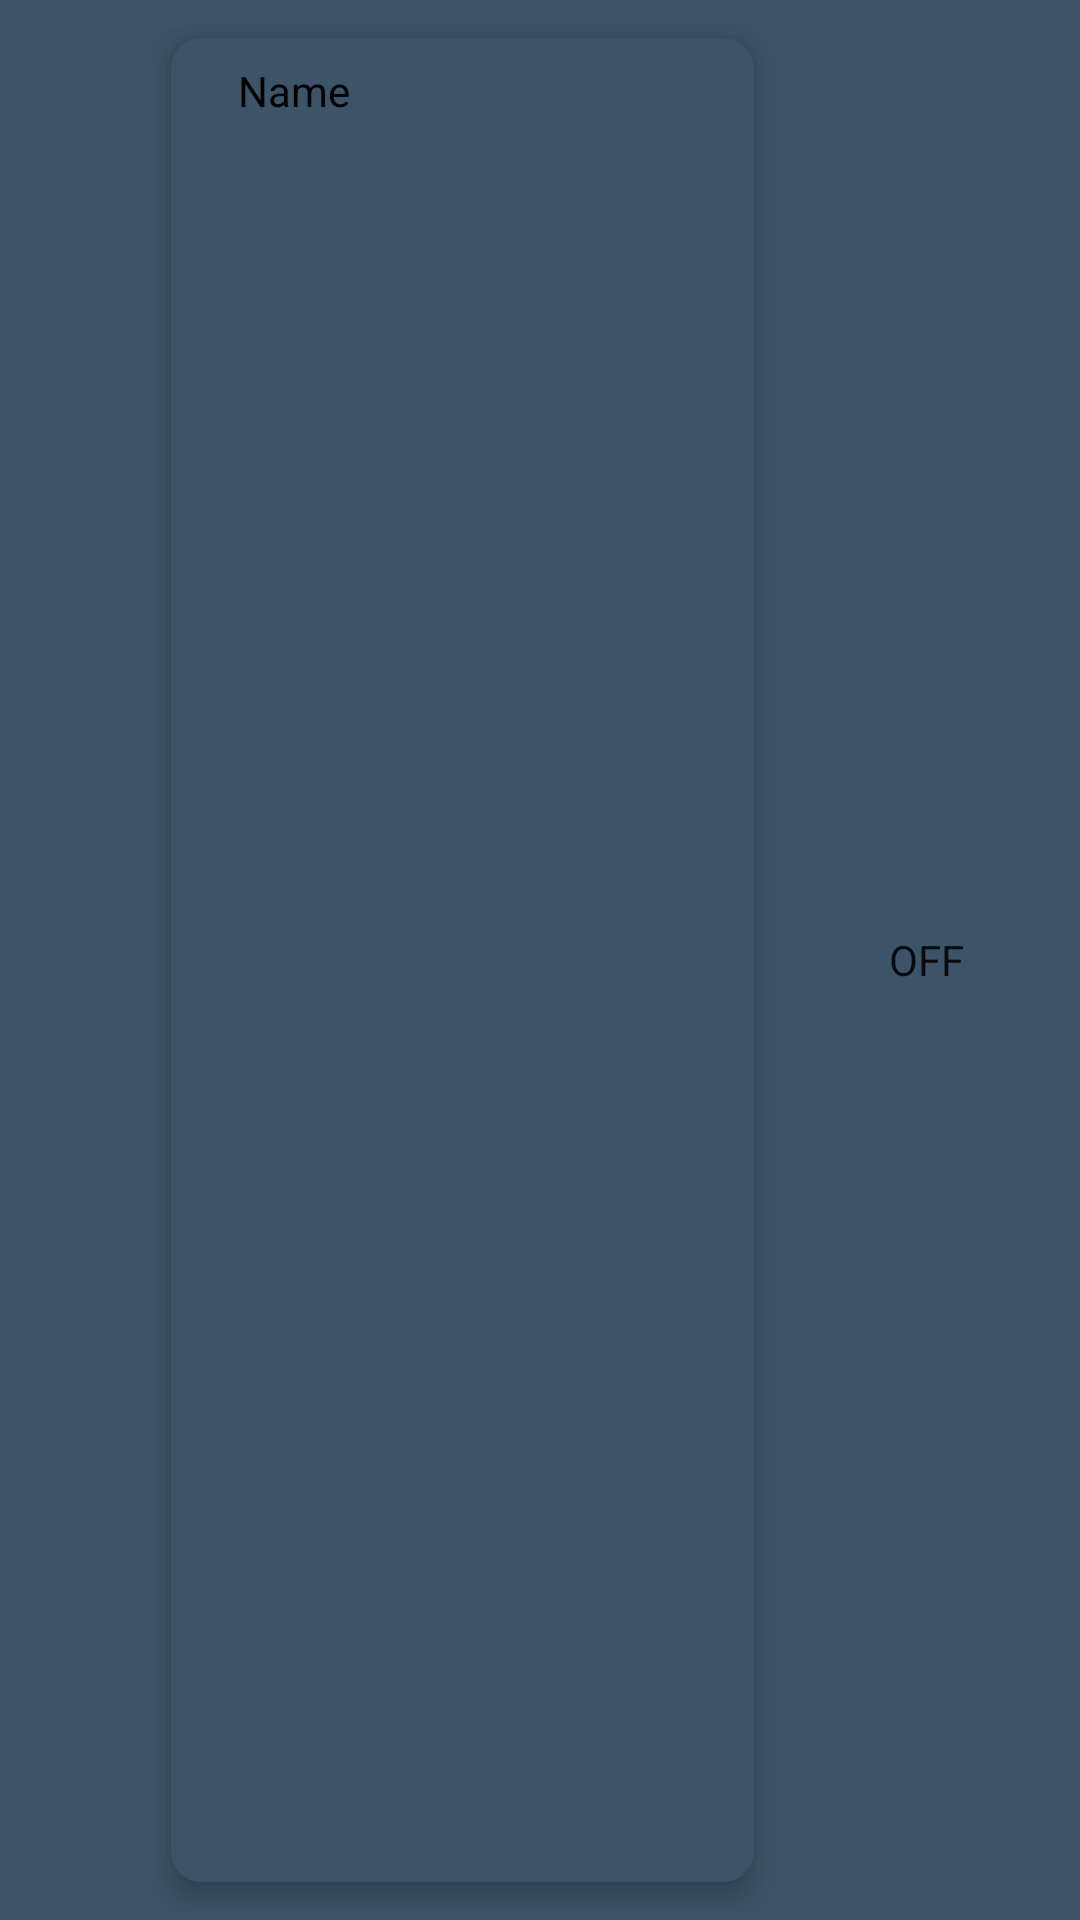

Layout XML and referenced resources for this Android screen:
<!-- AndroidManifest.xml: application theme AppTheme -->
<!-- res/layout/member_card_view.xml -->
<?xml version="1.0" encoding="utf-8"?>
<LinearLayout xmlns:android="http://schemas.android.com/apk/res/android"
    xmlns:card_view="http://schemas.android.com/apk/res-auto"
    xmlns:tools="http://schemas.android.com/tools"
    android:layout_width="wrap_content"
    android:layout_height="wrap_content"
    android:tag="cards main container"
    android:background = "@color/colorBtn"
    android:padding="2dp"
    android:paddingBottom="2dp">

    <ImageView
        android:id="@+id/itemViewImage"
        android:layout_width="45dp"
        android:layout_height="51dp"
        android:layout_marginStart="2dp"
        android:layout_marginLeft="2dp"
        android:layout_marginTop="2dp"
        card_view:layout_constraintStart_toStartOf="parent"
        card_view:layout_constraintTop_toTopOf="parent"
        tools:srcCompat="@tools:sample/avatars" />

    <androidx.cardview.widget.CardView
        android:id="@+id/itemViewCardView"
        android:layout_width="0dp"
        android:layout_height="match_parent"
        android:layout_weight="20"
        android:animationCache="false"
        android:clickable="true"
        android:focusable="true"
        card_view:cardBackgroundColor="@color/colorCard"
        card_view:cardCornerRadius="10dp"
        card_view:cardElevation="5dp"
        card_view:cardUseCompatPadding="true"
        card_view:layout_constraintBottom_toBottomOf="parent"
        card_view:layout_constraintEnd_toEndOf="parent"
        card_view:layout_constraintStart_toStartOf="parent"
        card_view:layout_constraintTop_toTopOf="parent">

        <androidx.constraintlayout.widget.ConstraintLayout
            android:layout_width="241dp"
            android:layout_height="35dp">

            <TextView
                android:id="@+id/itemViewName"
                android:layout_width="wrap_content"
                android:layout_height="wrap_content"
                android:text="Name"
                android:textColor="#000000"
                android:textSize="14sp"
                card_view:layout_constraintBottom_toBottomOf="parent"
                card_view:layout_constraintEnd_toEndOf="parent"
                card_view:layout_constraintHorizontal_bias="0.11"
                card_view:layout_constraintStart_toStartOf="parent"
                card_view:layout_constraintTop_toTopOf="parent" />

        </androidx.constraintlayout.widget.ConstraintLayout>

    </androidx.cardview.widget.CardView>

    <ToggleButton
        android:id="@+id/memberName"
        style="@style/Base.Theme.AppCompat"
        android:layout_width="wrap_content"
        android:layout_height="match_parent"
        android:layout_weight="1"
        android:background="@drawable/togglebutton_selector"
        android:elevation="2dp"
        android:gravity="center"
        android:text="@string/togglebutton"
        android:useDefaultMargins="true" />

</LinearLayout>
<!-- resources referenced by this layout -->
<resources>
  <color name="colorBtn">#3D5367</color>
  <color name="colorCard">#3D5367</color>
  <string name="togglebutton">ToggleButton</string>
  <style name="AppTheme" parent="Theme.AppCompat.Light.NoActionBar">
          
          <item name="colorPrimary">@color/colorPrimary</item>
          <item name="colorPrimaryDark">@color/colorPrimaryDark</item>
          <item name="colorAccent">@color/colorAccent</item>
      </style>
  <color name="colorPrimary">#3D5367</color>
  <color name="colorPrimaryDark">#003157</color>
  <color name="colorAccent">#3D5367</color>
</resources>
